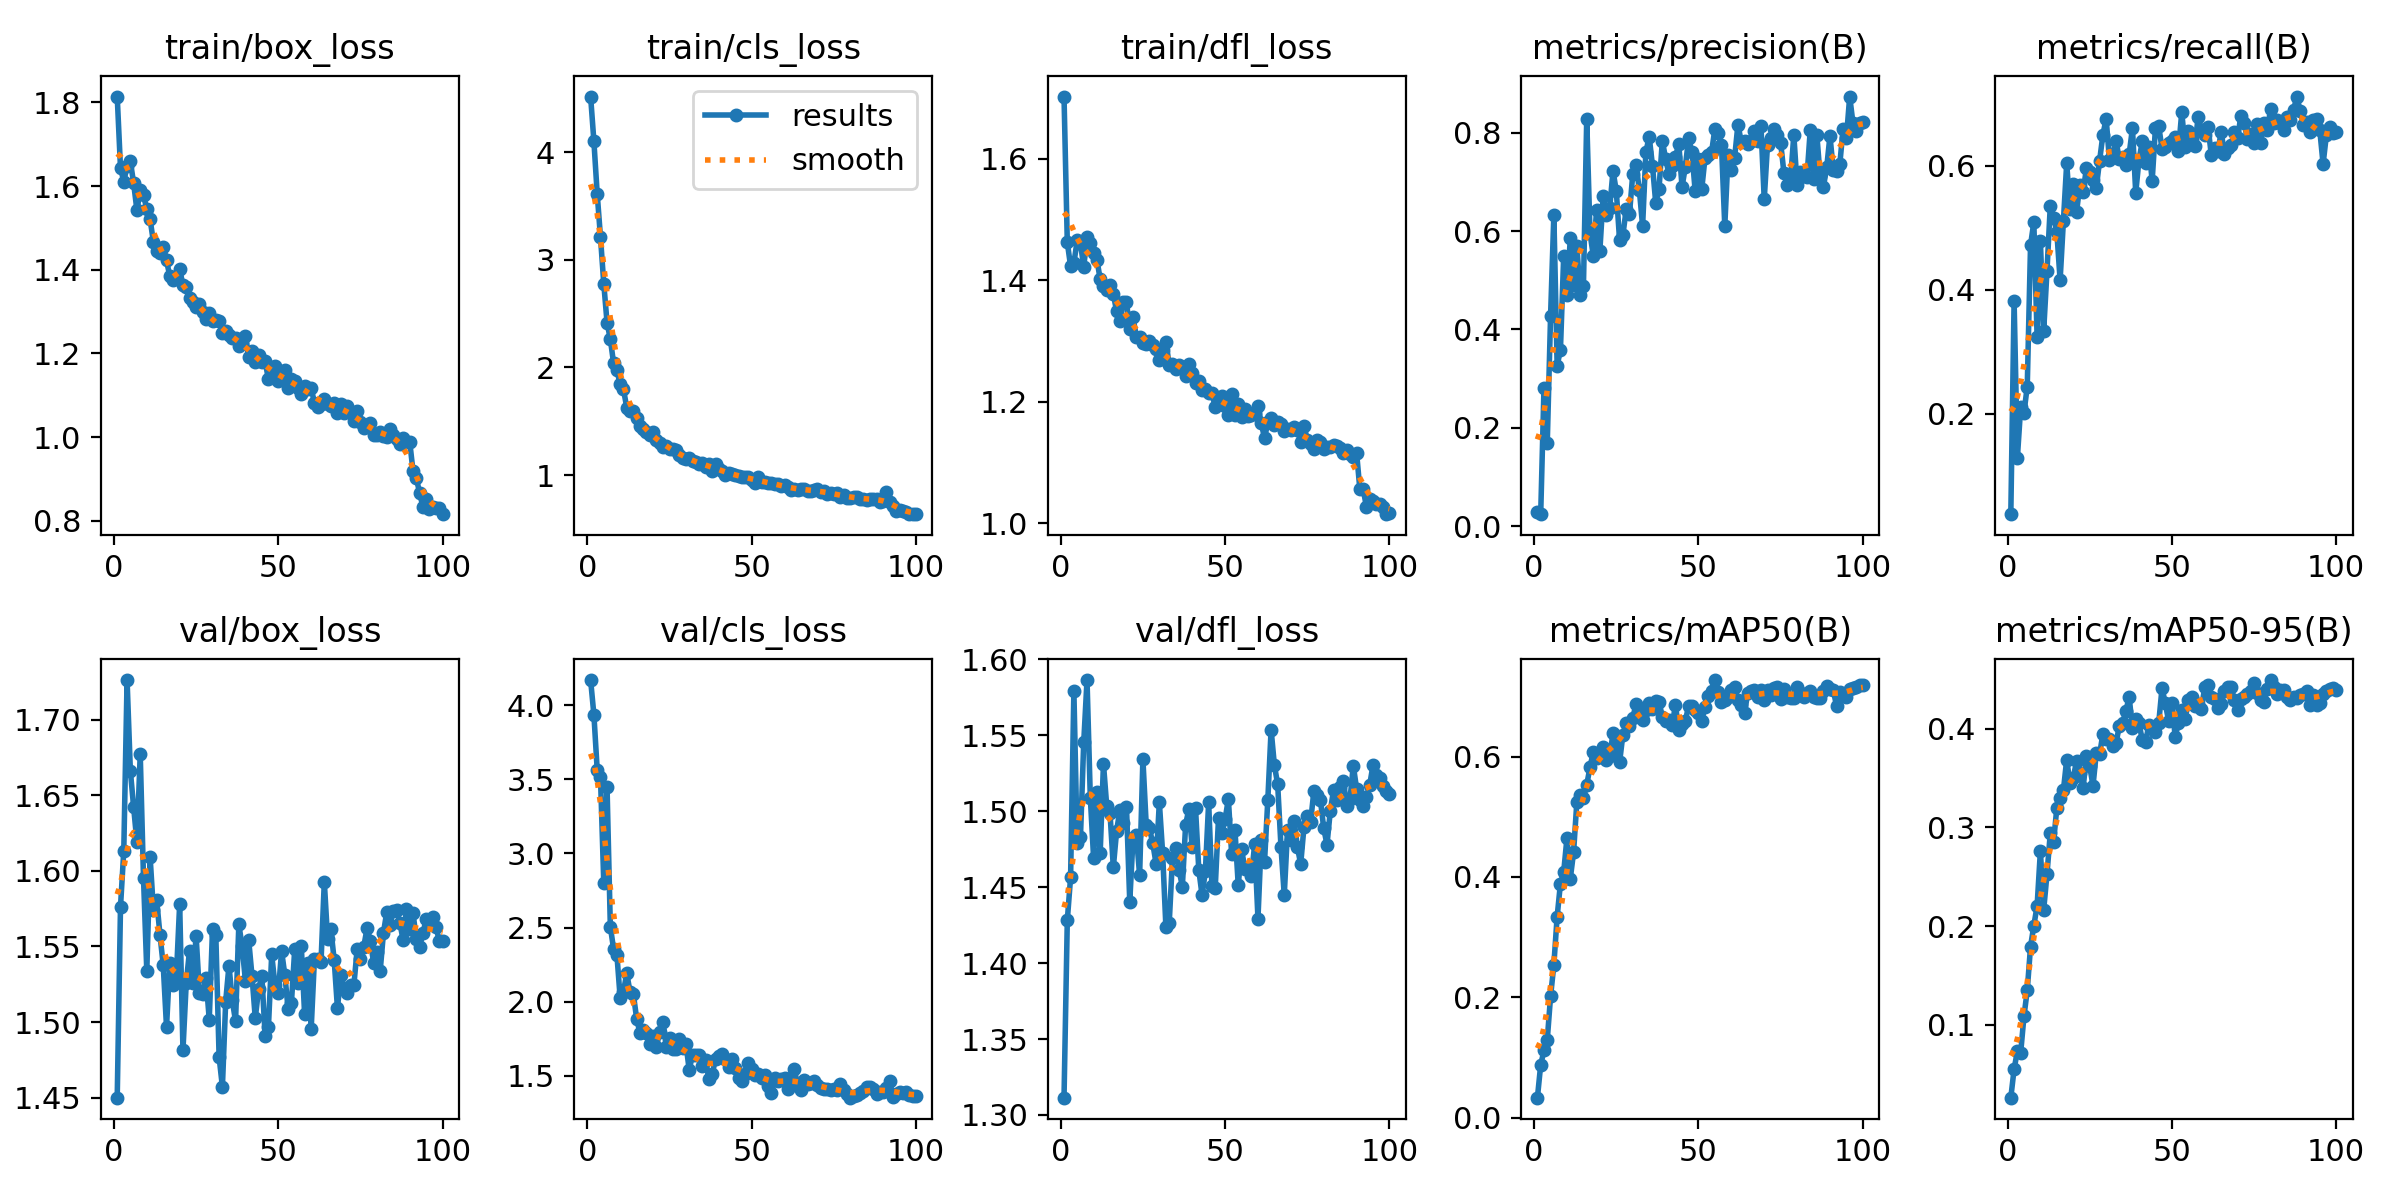

Values plotted in this chart, from the file beside it:
epoch, train/box_loss, train/cls_loss, train/dfl_loss, metrics/precision(B), metrics/recall(B), metrics/mAP50(B), metrics/mAP50-95(B), val/box_loss, val/cls_loss, val/dfl_loss, lr/pg0, lr/pg1, lr/pg2
1, 1.814, 4.515, 1.702, 0.02917, 0.03796, 0.0336, 0.02585, 1.45, 4.168, 1.311, 0.000142, 0.000142, 0.000142
2, 1.643, 4.098, 1.462, 0.0242, 0.3817, 0.08818, 0.05483, 1.576, 3.934, 1.428, 0.0002864, 0.0002864, 0.0002864
3, 1.611, 3.614, 1.423, 0.2813, 0.1293, 0.1119, 0.07309, 1.613, 3.565, 1.456, 0.0004279, 0.0004279, 0.0004279
4, 1.648, 3.21, 1.428, 0.17, 0.2104, 0.1301, 0.07143, 1.726, 3.514, 1.579, 0.0005104, 0.0005104, 0.0005104
5, 1.659, 2.778, 1.466, 0.4269, 0.2015, 0.2017, 0.1084, 1.666, 2.803, 1.479, 0.0005052, 0.0005052, 0.0005052
6, 1.606, 2.416, 1.461, 0.6329, 0.2437, 0.2541, 0.1348, 1.642, 3.444, 1.483, 0.0005, 0.0005, 0.0005
7, 1.542, 2.261, 1.422, 0.3266, 0.4716, 0.3342, 0.1791, 1.619, 2.506, 1.545, 0.0004948, 0.0004948, 0.0004948
8, 1.59, 2.036, 1.472, 0.3577, 0.5088, 0.3887, 0.2003, 1.677, 2.353, 1.586, 0.0004895, 0.0004895, 0.0004895
9, 1.578, 1.972, 1.462, 0.5503, 0.3234, 0.4087, 0.2205, 1.595, 2.316, 1.509, 0.0004843, 0.0004843, 0.0004843
10, 1.545, 1.845, 1.445, 0.471, 0.4779, 0.4652, 0.2761, 1.534, 2.024, 1.469, 0.0004791, 0.0004791, 0.0004791
11, 1.521, 1.795, 1.434, 0.5854, 0.3338, 0.3971, 0.2164, 1.609, 2.068, 1.513, 0.0004739, 0.0004739, 0.0004739
12, 1.467, 1.626, 1.402, 0.4912, 0.4297, 0.441, 0.2524, 1.574, 2.193, 1.472, 0.0004687, 0.0004687, 0.0004687
13, 1.445, 1.591, 1.39, 0.5697, 0.5343, 0.5249, 0.2939, 1.581, 2.064, 1.531, 0.0004635, 0.0004635, 0.0004635
14, 1.44, 1.599, 1.385, 0.4708, 0.5162, 0.5361, 0.2851, 1.558, 2.053, 1.503, 0.0004583, 0.0004583, 0.0004583
15, 1.455, 1.527, 1.393, 0.4877, 0.4927, 0.531, 0.3199, 1.538, 1.886, 1.498, 0.0004531, 0.0004531, 0.0004531
16, 1.422, 1.459, 1.377, 0.8287, 0.4154, 0.5527, 0.33, 1.497, 1.79, 1.463, 0.0004479, 0.0004479, 0.0004479
17, 1.384, 1.426, 1.349, 0.5953, 0.5109, 0.5824, 0.3377, 1.539, 1.808, 1.487, 0.0004427, 0.0004427, 0.0004427
18, 1.375, 1.4, 1.334, 0.5501, 0.6035, 0.6075, 0.3687, 1.525, 1.79, 1.501, 0.0004375, 0.0004375, 0.0004375
19, 1.383, 1.369, 1.365, 0.6421, 0.5304, 0.5968, 0.3452, 1.531, 1.717, 1.492, 0.0004323, 0.0004323, 0.0004323
20, 1.401, 1.397, 1.364, 0.5604, 0.5707, 0.6005, 0.3505, 1.578, 1.772, 1.503, 0.0004271, 0.0004271, 0.0004271
21, 1.363, 1.326, 1.319, 0.6713, 0.5252, 0.6162, 0.3673, 1.481, 1.692, 1.44, 0.0004218, 0.0004218, 0.0004218
22, 1.359, 1.302, 1.339, 0.6319, 0.5687, 0.5948, 0.3554, 1.526, 1.797, 1.482, 0.0004166, 0.0004166, 0.0004166
23, 1.333, 1.263, 1.306, 0.6474, 0.5577, 0.601, 0.3399, 1.547, 1.863, 1.484, 0.0004114, 0.0004114, 0.0004114
24, 1.323, 1.272, 1.308, 0.7227, 0.5957, 0.6385, 0.3726, 1.526, 1.698, 1.458, 0.0004062, 0.0004062, 0.0004062
25, 1.312, 1.244, 1.297, 0.6812, 0.5903, 0.6201, 0.3623, 1.557, 1.758, 1.534, 0.000401, 0.000401, 0.000401
26, 1.318, 1.239, 1.296, 0.581, 0.5772, 0.5904, 0.3421, 1.519, 1.683, 1.491, 0.0003958, 0.0003958, 0.0003958
27, 1.298, 1.236, 1.3, 0.5917, 0.5646, 0.6363, 0.3753, 1.518, 1.678, 1.489, 0.0003906, 0.0003906, 0.0003906
28, 1.283, 1.186, 1.293, 0.6441, 0.6074, 0.6562, 0.374, 1.529, 1.748, 1.479, 0.0003854, 0.0003854, 0.0003854
29, 1.297, 1.16, 1.287, 0.6344, 0.6491, 0.6501, 0.3946, 1.502, 1.688, 1.466, 0.0003802, 0.0003802, 0.0003802
30, 1.277, 1.153, 1.269, 0.7154, 0.6757, 0.6636, 0.3898, 1.562, 1.716, 1.506, 0.000375, 0.000375, 0.000375
31, 1.279, 1.155, 1.285, 0.7347, 0.6098, 0.6872, 0.3899, 1.557, 1.539, 1.472, 0.0003698, 0.0003698, 0.0003698
32, 1.277, 1.132, 1.299, 0.6842, 0.6176, 0.6768, 0.3831, 1.477, 1.644, 1.423, 0.0003646, 0.0003646, 0.0003646
33, 1.248, 1.123, 1.261, 0.6104, 0.6404, 0.6609, 0.3852, 1.457, 1.641, 1.426, 0.0003594, 0.0003594, 0.0003594
34, 1.254, 1.104, 1.263, 0.7605, 0.61, 0.6771, 0.4029, 1.514, 1.641, 1.469, 0.0003542, 0.0003542, 0.0003542
35, 1.244, 1.11, 1.254, 0.7924, 0.6135, 0.6881, 0.4057, 1.537, 1.569, 1.476, 0.0003489, 0.0003489, 0.0003489
36, 1.236, 1.077, 1.26, 0.7331, 0.6005, 0.6782, 0.418, 1.514, 1.606, 1.461, 0.0003437, 0.0003437, 0.0003437
37, 1.237, 1.102, 1.257, 0.6569, 0.6182, 0.6915, 0.4323, 1.501, 1.477, 1.45, 0.0003385, 0.0003385, 0.0003385
38, 1.218, 1.035, 1.242, 0.6862, 0.6603, 0.6908, 0.4008, 1.565, 1.514, 1.491, 0.0003333, 0.0003333, 0.0003333
39, 1.224, 1.103, 1.262, 0.7835, 0.5563, 0.6656, 0.4095, 1.55, 1.612, 1.502, 0.0003281, 0.0003281, 0.0003281
40, 1.241, 1.052, 1.248, 0.7475, 0.6096, 0.659, 0.4057, 1.527, 1.637, 1.476, 0.0003229, 0.0003229, 0.0003229
41, 1.191, 1.041, 1.232, 0.7158, 0.6391, 0.6605, 0.3886, 1.554, 1.645, 1.502, 0.0003177, 0.0003177, 0.0003177
42, 1.205, 1.003, 1.234, 0.7323, 0.6045, 0.6529, 0.3868, 1.531, 1.615, 1.462, 0.0003125, 0.0003125, 0.0003125
43, 1.18, 1.021, 1.22, 0.75, 0.63, 0.6853, 0.4042, 1.502, 1.561, 1.445, 0.0003073, 0.0003073, 0.0003073
44, 1.197, 1.006, 1.222, 0.7781, 0.5754, 0.6433, 0.4014, 1.522, 1.614, 1.46, 0.0003021, 0.0003021, 0.0003021
45, 1.18, 1.003, 1.215, 0.6899, 0.6605, 0.6532, 0.3969, 1.531, 1.555, 1.506, 0.0002969, 0.0002969, 0.0002969
46, 1.181, 0.9888, 1.215, 0.7305, 0.6635, 0.659, 0.406, 1.491, 1.486, 1.451, 0.0002917, 0.0002917, 0.0002917
47, 1.138, 0.9819, 1.192, 0.7895, 0.6269, 0.6842, 0.4415, 1.497, 1.468, 1.449, 0.0002865, 0.0002865, 0.0002865
48, 1.153, 0.9814, 1.203, 0.76, 0.6306, 0.6834, 0.4258, 1.545, 1.51, 1.496, 0.0002812, 0.0002812, 0.0002812
49, 1.17, 0.9866, 1.209, 0.6811, 0.6369, 0.6772, 0.408, 1.524, 1.585, 1.486, 0.000276, 0.000276, 0.000276
50, 1.134, 0.9567, 1.194, 0.7458, 0.6389, 0.6718, 0.4266, 1.519, 1.544, 1.495, 0.0002708, 0.0002708, 0.0002708
51, 1.145, 0.9245, 1.179, 0.686, 0.6454, 0.6595, 0.3921, 1.547, 1.504, 1.508, 0.0002656, 0.0002656, 0.0002656
52, 1.16, 0.9841, 1.212, 0.7496, 0.6238, 0.6827, 0.4062, 1.531, 1.514, 1.472, 0.0002604, 0.0002604, 0.0002604
53, 1.117, 0.9354, 1.179, 0.7556, 0.6863, 0.7012, 0.4192, 1.508, 1.484, 1.488, 0.0002552, 0.0002552, 0.0002552
54, 1.138, 0.9394, 1.197, 0.7613, 0.63, 0.709, 0.4102, 1.513, 1.506, 1.451, 0.00025, 0.00025, 0.00025
55, 1.133, 0.9229, 1.175, 0.8087, 0.6553, 0.7269, 0.4289, 1.548, 1.433, 1.475, 0.0002448, 0.0002448, 0.0002448
56, 1.117, 0.9234, 1.188, 0.8004, 0.6433, 0.7063, 0.4321, 1.526, 1.385, 1.462, 0.0002396, 0.0002396, 0.0002396
57, 1.102, 0.9161, 1.176, 0.7747, 0.6322, 0.6908, 0.4231, 1.55, 1.487, 1.462, 0.0002344, 0.0002344, 0.0002344
58, 1.122, 0.9157, 1.179, 0.61, 0.6786, 0.693, 0.4249, 1.506, 1.466, 1.457, 0.0002292, 0.0002292, 0.0002292
59, 1.116, 0.8963, 1.181, 0.7552, 0.6573, 0.6994, 0.4206, 1.539, 1.476, 1.478, 0.000224, 0.000224, 0.000224
60, 1.117, 0.9081, 1.193, 0.7249, 0.6491, 0.7101, 0.4425, 1.495, 1.487, 1.429, 0.0002188, 0.0002188, 0.0002188
... 40 more rows
